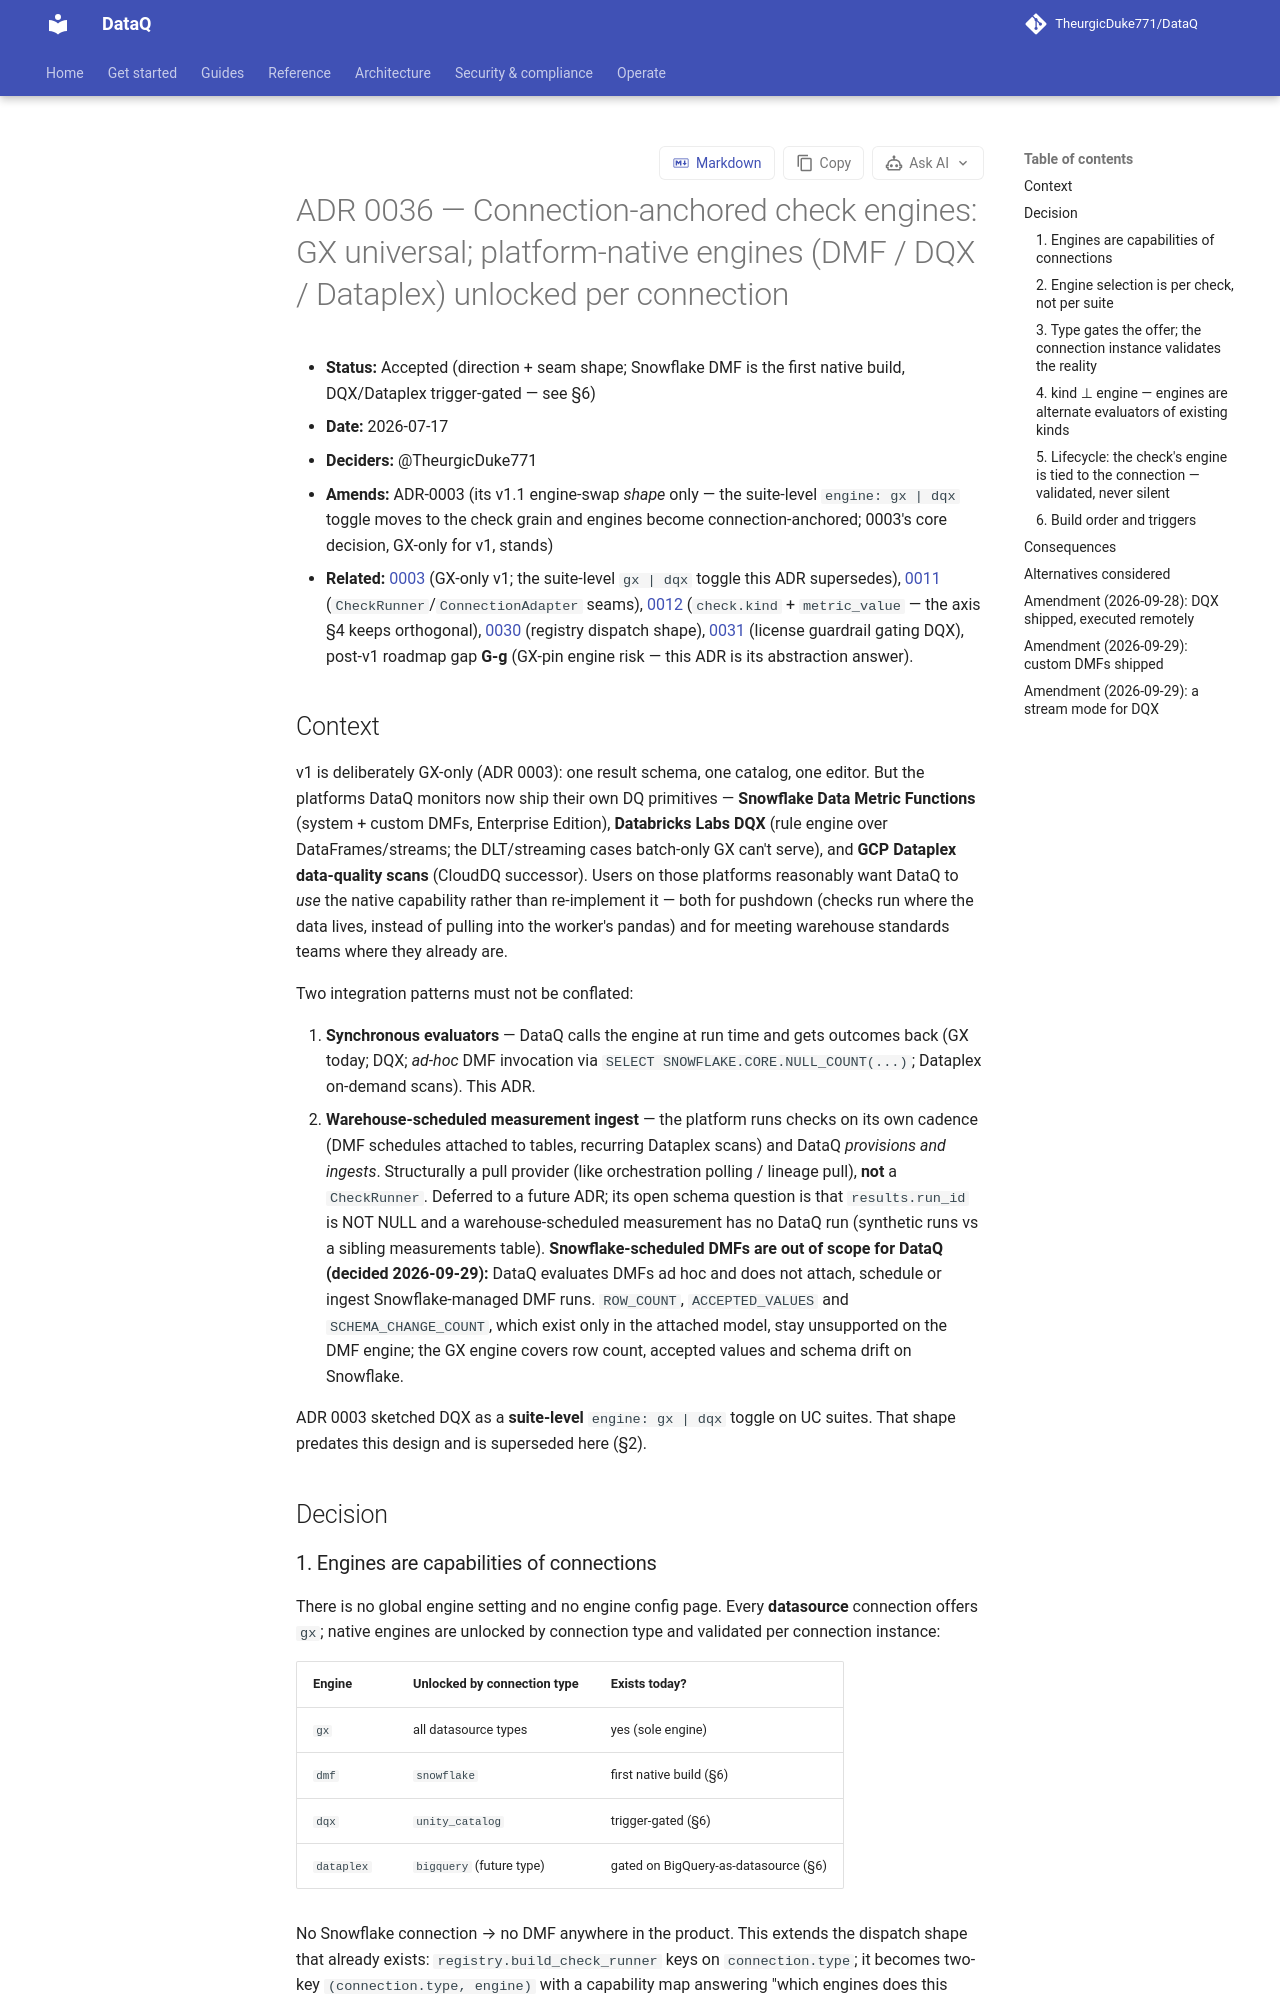

repository: TheurgicDuke771/DataQ · page: docs/latest/adr/0036-connection-anchored-check-engines/index.html · generator: mkdocs

# ADR 0036 — Connection-anchored check engines: GX universal; platform-native engines (DMF / DQX / Dataplex) unlocked per connection

- **Status:** Accepted (direction + seam shape; Snowflake DMF is the first native build, DQX/Dataplex trigger-gated — see §6)
- **Date:** 2026-07-17
- **Deciders:** @TheurgicDuke771
- **Amends:** ADR-0003 (its v1.1 engine-swap *shape* only — the suite-level `engine: gx | dqx` toggle moves to the check grain and engines become connection-anchored; 0003's core decision, GX-only for v1, stands)
- **Related:** [0003](0003-gx-only-for-v1.md) (GX-only v1; the suite-level `gx | dqx` toggle this ADR supersedes), [0011](0011-extensibility-seams-for-deferred-integrations.md) (`CheckRunner`/`ConnectionAdapter` seams), [0012](0012-monitor-kind-seam.md) (`check.kind` + `metric_value` — the axis §4 keeps orthogonal), [0030](0030-iceberg-native-read-path.md) (registry dispatch shape), [0031](0031-oss-byol-distribution-licensing.md) (license guardrail gating DQX), post-v1 roadmap gap **G-g** (GX-pin engine risk — this ADR is its abstraction answer). Issues: [#124](https://github.com/TheurgicDuke771/DataQ/issues/124) (dimensions/backend catalog), [#889](https://github.com/TheurgicDuke771/DataQ/issues/889) (scorecard consumer).
